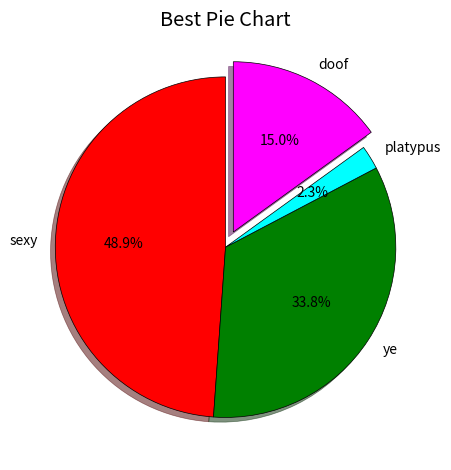

Source code (Python):
from matplotlib import pyplot as plt

plt.style.use('ggplot') 

slices = [65,45, 3, 20]
labels = ['sexy','ye', 'platypus', 'doof']
colors = ['red','green','cyan','magenta'] #you can use hexcodes
explode =[0,0,0,0.1] #list of floats that shows how much we want to emphasize a sice by pushing it from the center

plt.pie(slices, labels=labels, colors=colors ,explode=explode, shadow= True, 
startangle=90, autopct='%1.1f%%', wedgeprops={'edgecolor':'black'}) 
#piechart shows proportion number doesn't have to add up to 100
#wedgeprops adds an outline
#shadow adds a shadow, startAngle sets a specific angle
#autopct shows the percentage using a format string 

plt.title('Best Pie Chart')
plt.tight_layout() 
plt.show()